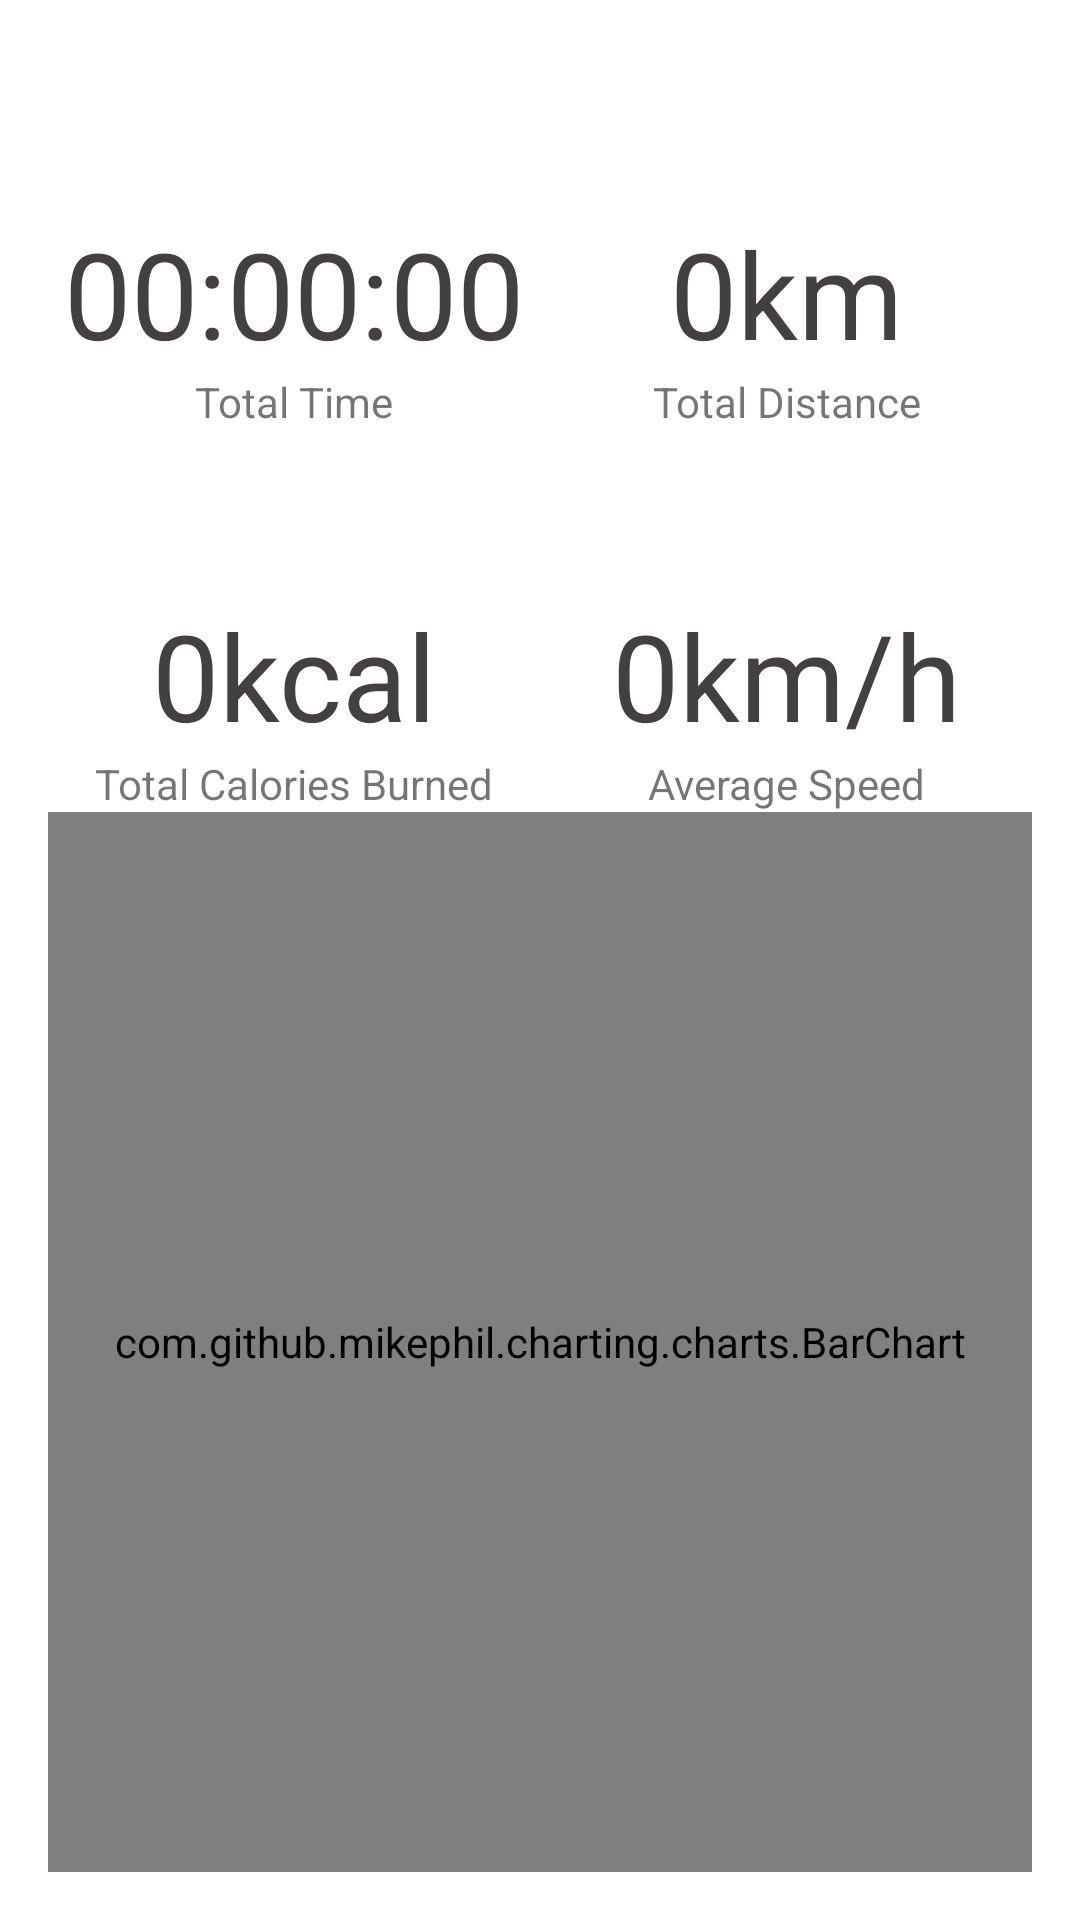

Reconstruct the res/layout file that produces this screen, plus the resources it refers to.
<!-- AndroidManifest.xml: application theme Theme.Running -->
<!-- res/layout/fragment_statistics.xml -->
<?xml version="1.0" encoding="utf-8"?>
<androidx.constraintlayout.widget.ConstraintLayout xmlns:android="http://schemas.android.com/apk/res/android"
    xmlns:app="http://schemas.android.com/apk/res-auto"
    xmlns:tools="http://schemas.android.com/tools"
    android:layout_width="match_parent"
    android:layout_height="match_parent"
    android:padding="16dp">

    <com.google.android.material.textview.MaterialTextView
        android:id="@+id/tvTotalDistanceInfo"
        android:layout_width="wrap_content"
        android:layout_height="wrap_content"
        android:text="Total Distance"
        app:layout_constraintBottom_toTopOf="@+id/tvAverageSpeedInfo"
        app:layout_constraintEnd_toEndOf="@+id/tvTotalDistance"
        app:layout_constraintHorizontal_bias="0.5"
        app:layout_constraintStart_toStartOf="@+id/tvTotalDistance"
        app:layout_constraintTop_toTopOf="parent" />

    <com.google.android.material.textview.MaterialTextView
        android:id="@+id/tvTotalDistance"
        android:layout_width="wrap_content"
        android:layout_height="wrap_content"
        android:text="0km"
        android:textSize="40sp"
        android:textColor="#424040"
        app:layout_constraintBottom_toTopOf="@+id/tvTotalDistanceInfo"
        app:layout_constraintEnd_toEndOf="parent"
        app:layout_constraintStart_toStartOf="@+id/guideline2" />

    <com.google.android.material.textview.MaterialTextView
        android:id="@+id/tvTotalTimeInfo"
        android:layout_width="wrap_content"
        android:layout_height="wrap_content"
        android:text="Total Time"

        app:layout_constraintBottom_toTopOf="@+id/tvTotalCaloriesInfo"
        app:layout_constraintEnd_toEndOf="@+id/tvTotalTime"
        app:layout_constraintHorizontal_bias="0.5"
        app:layout_constraintStart_toStartOf="@+id/tvTotalTime"
        app:layout_constraintTop_toTopOf="parent" />

    <com.google.android.material.textview.MaterialTextView
        android:id="@+id/tvTotalTime"
        android:layout_width="wrap_content"
        android:layout_height="wrap_content"
        android:text="00:00:00"
        android:textSize="40sp"
        android:textColor="#424040"
        app:layout_constraintBottom_toTopOf="@+id/tvTotalTimeInfo"
        app:layout_constraintEnd_toStartOf="@+id/guideline2"
        app:layout_constraintStart_toStartOf="parent" />

    <com.google.android.material.textview.MaterialTextView
        android:id="@+id/tvTotalCaloriesInfo"
        android:layout_width="wrap_content"
        android:layout_height="wrap_content"
        android:text="Total Calories Burned"
        app:layout_constraintBottom_toTopOf="@+id/guideline"
        app:layout_constraintEnd_toEndOf="@+id/tvTotalCalories"
        app:layout_constraintHorizontal_bias="0.5"
        app:layout_constraintStart_toStartOf="@+id/tvTotalCalories"
        app:layout_constraintTop_toTopOf="parent" />

    <com.google.android.material.textview.MaterialTextView
        android:id="@+id/tvTotalCalories"
        android:layout_width="wrap_content"
        android:layout_height="wrap_content"
        android:text="0kcal"
        android:textSize="40sp"
        android:textColor="#424040"
        app:layout_constraintBottom_toTopOf="@+id/tvTotalCaloriesInfo"
        app:layout_constraintEnd_toStartOf="@+id/guideline2"
        app:layout_constraintStart_toStartOf="parent" />

    <com.google.android.material.textview.MaterialTextView
        android:id="@+id/tvAverageSpeedInfo"
        android:layout_width="wrap_content"
        android:layout_height="wrap_content"
        android:text="Average Speed"
        app:layout_constraintBottom_toTopOf="@+id/guideline"
        app:layout_constraintEnd_toEndOf="@+id/tvAverageSpeed"
        app:layout_constraintHorizontal_bias="0.5"
        app:layout_constraintStart_toStartOf="@+id/tvAverageSpeed"
        app:layout_constraintTop_toTopOf="parent" />

    <com.google.android.material.textview.MaterialTextView
        android:id="@+id/tvAverageSpeed"
        android:layout_width="wrap_content"
        android:layout_height="wrap_content"
        android:text="0km/h"
        android:textSize="40sp"
        android:textColor="#424040"
        app:layout_constraintBottom_toTopOf="@+id/tvAverageSpeedInfo"
        app:layout_constraintEnd_toEndOf="parent"
        app:layout_constraintStart_toStartOf="@+id/guideline2" />

    <androidx.constraintlayout.widget.Guideline
        android:id="@+id/guideline"
        android:layout_width="wrap_content"
        android:layout_height="wrap_content"
        android:orientation="horizontal"
        app:layout_constraintGuide_percent="0.80574554" />

    <androidx.constraintlayout.widget.Guideline
        android:id="@+id/guideline2"
        android:layout_width="wrap_content"
        android:layout_height="wrap_content"
        android:orientation="vertical"
        app:layout_constraintGuide_percent="0.5" />

    <com.github.mikephil.charting.charts.BarChart
        android:id="@+id/barChart"
        android:layout_width="match_parent"
        android:layout_height="0dp"
        app:layout_constraintBottom_toBottomOf="parent"
        app:layout_constraintTop_toBottomOf="@+id/tvAverageSpeedInfo" />

</androidx.constraintlayout.widget.ConstraintLayout>
<!-- resources referenced by this layout -->
<resources>
  <style name="Theme.Running" parent="Theme.MaterialComponents.DayNight.NoActionBar">
          
          <item name="colorPrimary">@color/md_blue_400</item>
          <item name="colorPrimaryVariant">@color/md_blue_400</item>
          <item name="colorOnPrimary">#D8D8D8</item>
          
          <item name="colorSecondary">@color/teal_200</item>
          <item name="colorSecondaryVariant">@color/teal_700</item>
          <item name="colorOnSecondary">@color/black</item>
          
          <item name="android:statusBarColor" tools:targetApi="l">?attr/colorPrimaryVariant</item>
          
      </style>
  <color name="md_blue_400">#42A5F5</color>
  <color name="teal_200">#FF03DAC5</color>
  <color name="teal_700">#FF018786</color>
  <color name="black">#FF000000</color>
</resources>
